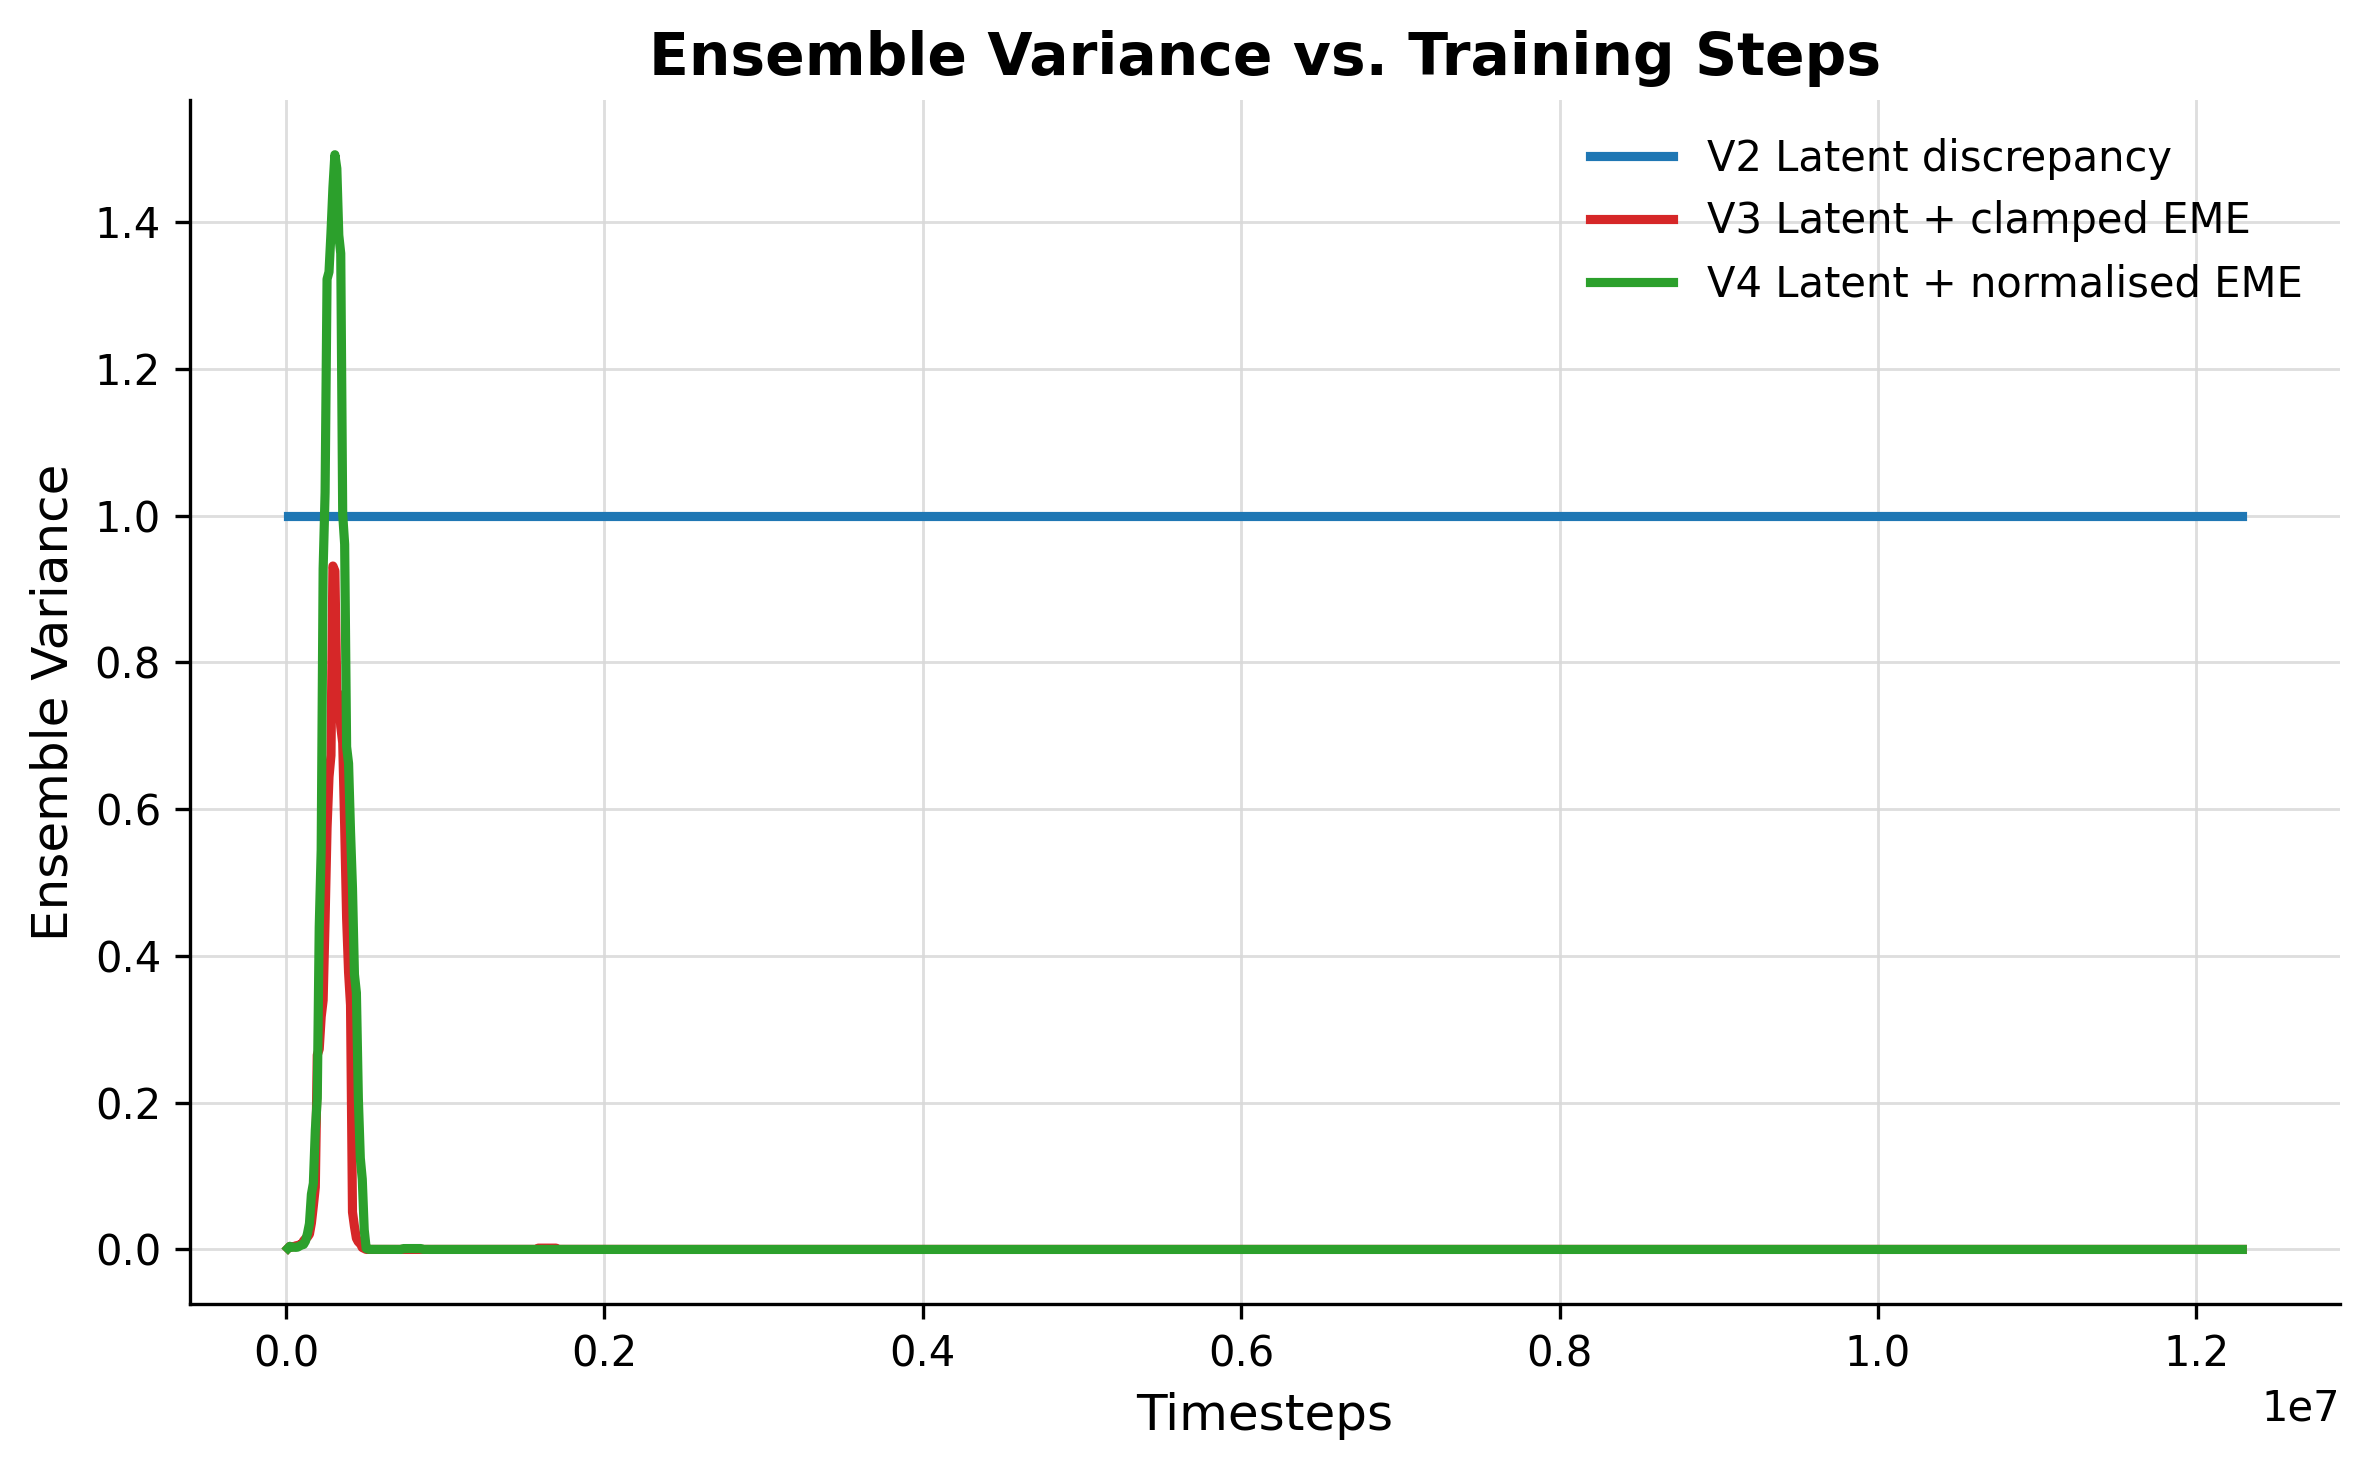

The table this chart was drawn from, first rows:
v2_latent_discrepancy_timesteps, v2_latent_discrepancy_score, v2_latent_discrepancy_score_mean, v3_latent_plus_clamped_eme_timesteps, v3_latent_plus_clamped_eme_score, v3_latent_plus_clamped_eme_score_mean, v4_latent_plus_normalised_eme_timesteps, v4_latent_plus_normalised_eme_score, v4_latent_plus_normalised_eme_score_mean
12288, 1.0, 1.0, 12288, 0.001406, 0.001406, 12288, 0.001406, 0.001406
24576, 1.0, 1.0, 24576, 0.006881, 0.004143, 24576, 0.006961, 0.004183
36864, 1.0, 1.0, 36864, 0.001054, 0.003114, 36864, 0.0006883, 0.003018
49152, 1.0, 1.0, 49152, 0.005211, 0.003638, 49152, 0.003364, 0.003105
61440, 1.0, 1.0, 61440, 0.00986, 0.004882, 61440, 0.001763, 0.002836
73728, 1.0, 1.0, 73728, 0.00796, 0.005395, 73728, 0.004687, 0.003145
86016, 1.0, 1.0, 86016, 0.01207, 0.006349, 86016, 0.01423, 0.004728
98304, 1.0, 1.0, 98304, 0.01015, 0.006823, 98304, 0.0148, 0.005988
110592, 1.0, 1.0, 110592, 0.04955, 0.01157, 110592, 0.01319, 0.006788
122880, 1.0, 1.0, 122880, 0.04317, 0.01473, 122880, 0.0539, 0.0115
135168, 1.0, 1.0, 135168, 0.02341, 0.01693, 135168, 0.1045, 0.02181
147456, 1.0, 1.0, 147456, 0.0461, 0.02085, 147456, 0.1406, 0.03517
159744, 1.0, 1.0, 159744, 0.1516, 0.03591, 159744, 0.4009, 0.0752
172032, 1.0, 1.0, 172032, 0.2406, 0.05945, 172032, 0.1521, 0.09007
184320, 1.0, 1.0, 184320, 0.2638, 0.08484, 184320, 0.726, 0.1625
196608, 1.0, 1.0, 196608, 1.81, 0.265, 196608, 0.4389, 0.2059
208896, 1.0, 1.0, 208896, 0.0908, 0.2729, 208896, 2.347, 0.4392
221184, 1.0, 1.0, 221184, 0.4498, 0.3169, 221184, 1.065, 0.5442
233472, 1.0, 1.0, 233472, 0.276, 0.3395, 233472, 3.843, 0.9272
245760, 1.0, 1.0, 245760, 1.144, 0.4496, 245760, 1.095, 1.031
258048, 1.0, 1.0, 258048, 1.273, 0.5745, 258048, 3.012, 1.322
270336, 1.0, 1.0, 270336, 0.7387, 0.6438, 270336, 0.2393, 1.332
282624, 1.0, 1.0, 282624, 0.4453, 0.6732, 282624, 0.9297, 1.385
294912, 1.0, 1.0, 294912, 2.821, 0.9312, 294912, 0.7713, 1.447
307200, 1.0, 1.0, 307200, 0.197, 0.9245, 307200, 1.175, 1.492
319488, 1.0, 1.0, 319488, 0.16, 0.7595, 319488, 0.2512, 1.473
331776, 1.0, 1.0, 331776, 0.05029, 0.7555, 331776, 1.439, 1.382
344064, 1.0, 1.0, 344064, 0.01912, 0.7124, 344064, 0.8145, 1.357
356352, 1.0, 1.0, 356352, 0.05656, 0.6905, 356352, 0.2875, 1.001
368640, 1.0, 1.0, 368640, 0.01274, 0.5773, 368640, 0.6891, 0.9609
380928, 1.0, 1.0, 380928, 0.01348, 0.4514, 380928, 0.2527, 0.6849
393216, 1.0, 1.0, 393216, 1.6838283004953307e-06, 0.3775, 393216, 0.01212, 0.6622
405504, 1.0, 1.0, 405504, 6.893977437509117e-06, 0.333, 405504, 0.001645, 0.5694
417792, 1.0, 1.0, 417792, 1.3115266569071102e-07, 0.05092, 417792, 5.852281352266194e-06, 0.4922
430080, 1.0, 1.0, 430080, 5.602755352255665e-08, 0.03122, 430080, 0.0007685, 0.3748
442368, 1.0, 1.0, 442368, 8.542339979822344e-08, 0.01522, 442368, 0.0001532, 0.3497
454656, 1.0, 1.0, 454656, 1.2094536061546535e-07, 0.01019, 454656, 7.793577002275971e-08, 0.2059
466944, 1.0, 1.0, 466944, 5.487592980024658e-08, 0.008278, 466944, 7.7318114873511e-09, 0.1244
479232, 1.0, 1.0, 479232, 2.2146204009532156e-08, 0.002623, 479232, 7.045050751108839e-09, 0.09565
491520, 1.0, 1.0, 491520, 3.44654954650044e-07, 0.001348, 491520, 6.398174950498585e-09, 0.02674
503808, 1.0, 1.0, 503808, 4.820124364831221e-07, 9.875044242574352e-07, 503808, 6.795006344632408e-09, 0.00147
516096, 1.0, 1.0, 516096, 1.1340621390113863e-07, 8.304622155980157e-07, 516096, 5.857543214360383e-09, 0.0002573
528384, 1.0, 1.0, 528384, 4.760718483783529e-09, 1.4154054369548234e-07, 528384, 5.185307877519918e-09, 9.276806294830146e-05
540672, 1.0, 1.0, 540672, 3.2344171637295936e-08, 1.3165969429014082e-07, 540672, 4.550974148457658e-09, 9.218328991048967e-05
552960, 1.0, 1.0, 552960, 2.4500327248470437e-08, 1.285069716627322e-07, 552960, 4.080632160878099e-09, 1.5329373139575524e-05
565248, 1.0, 1.0, 565248, 8.9909374332194e-10, 1.2005454105724206e-07, 565248, 8.299922897118487e-09, 1.3388019385468516e-08
577536, 1.0, 1.0, 577536, 1.0736120008060974e-09, 1.0806736619577613e-07, 577536, 5.162549859827337e-09, 6.11069736917528e-09
589824, 1.0, 1.0, 589824, 7.538920220156083e-10, 1.0265516241795302e-07, 589824, 3.025416228883785e-09, 5.64005784332855e-09
602112, 1.0, 1.0, 602112, 3.544154615534959e-05, 3.6445951575519588e-06, 602112, 5.021071253219489e-09, 5.437659893539615e-09
614400, 1.0, 1.0, 614400, 2.812087512849004e-08, 3.612941749599804e-06, 614400, 1.9157940777762375e-09, 4.98942180626738e-09
626688, 1.0, 1.0, 626688, 6.650665536229542e-10, 3.5648070126068535e-06, 626688, 2.7316536729364107e-09, 4.58308653909778e-09
638976, 1.0, 1.0, 638976, 6.305357489027238e-10, 3.55352944479163e-06, 638976, 5.2416359586082706e-09, 4.521495813522569e-09
651264, 1.0, 1.0, 651264, 5.815342426357395e-10, 3.5531115263675153e-06, 651264, 4.898175369934717e-09, 4.492782562764049e-09
663552, 1.0, 1.0, 663552, 5.700063089355186e-10, 3.5499341098346794e-06, 663552, 6.387093826054624e-09, 4.6763945305237455e-09
675840, 1.0, 1.0, 675840, 5.404357511275734e-10, 3.5475381206849453e-06, 675840, 1.32134466979128e-08, 5.589675984227216e-09
688128, 1.0, 1.0, 688128, 5.449902228000606e-10, 3.5475027103328926e-06, 688128, 3.893032866445859e-08, 8.652716560961226e-09
700416, 1.0, 1.0, 700416, 1.3890164352048373e-08, 3.5487843655680166e-06, 700416, 3.0571560375817576e-08, 1.119361761256025e-08
712704, 1.0, 1.0, 712704, 2.5428324931797697e-09, 3.5489632596151336e-06, 712704, 1.2163606603425119e-09, 1.1012712055706124e-08
724992, 1.0, 1.0, 724992, 5.357590034231937e-10, 4.862219980516594e-09, 724992, 8.735756965028152e-09, 1.138418062688699e-08
737280, 1.0, 1.0, 737280, 4.274574745092667e-10, 2.092878215118517e-09, 737280, 0.01155, 0.001155
... 940 more rows
